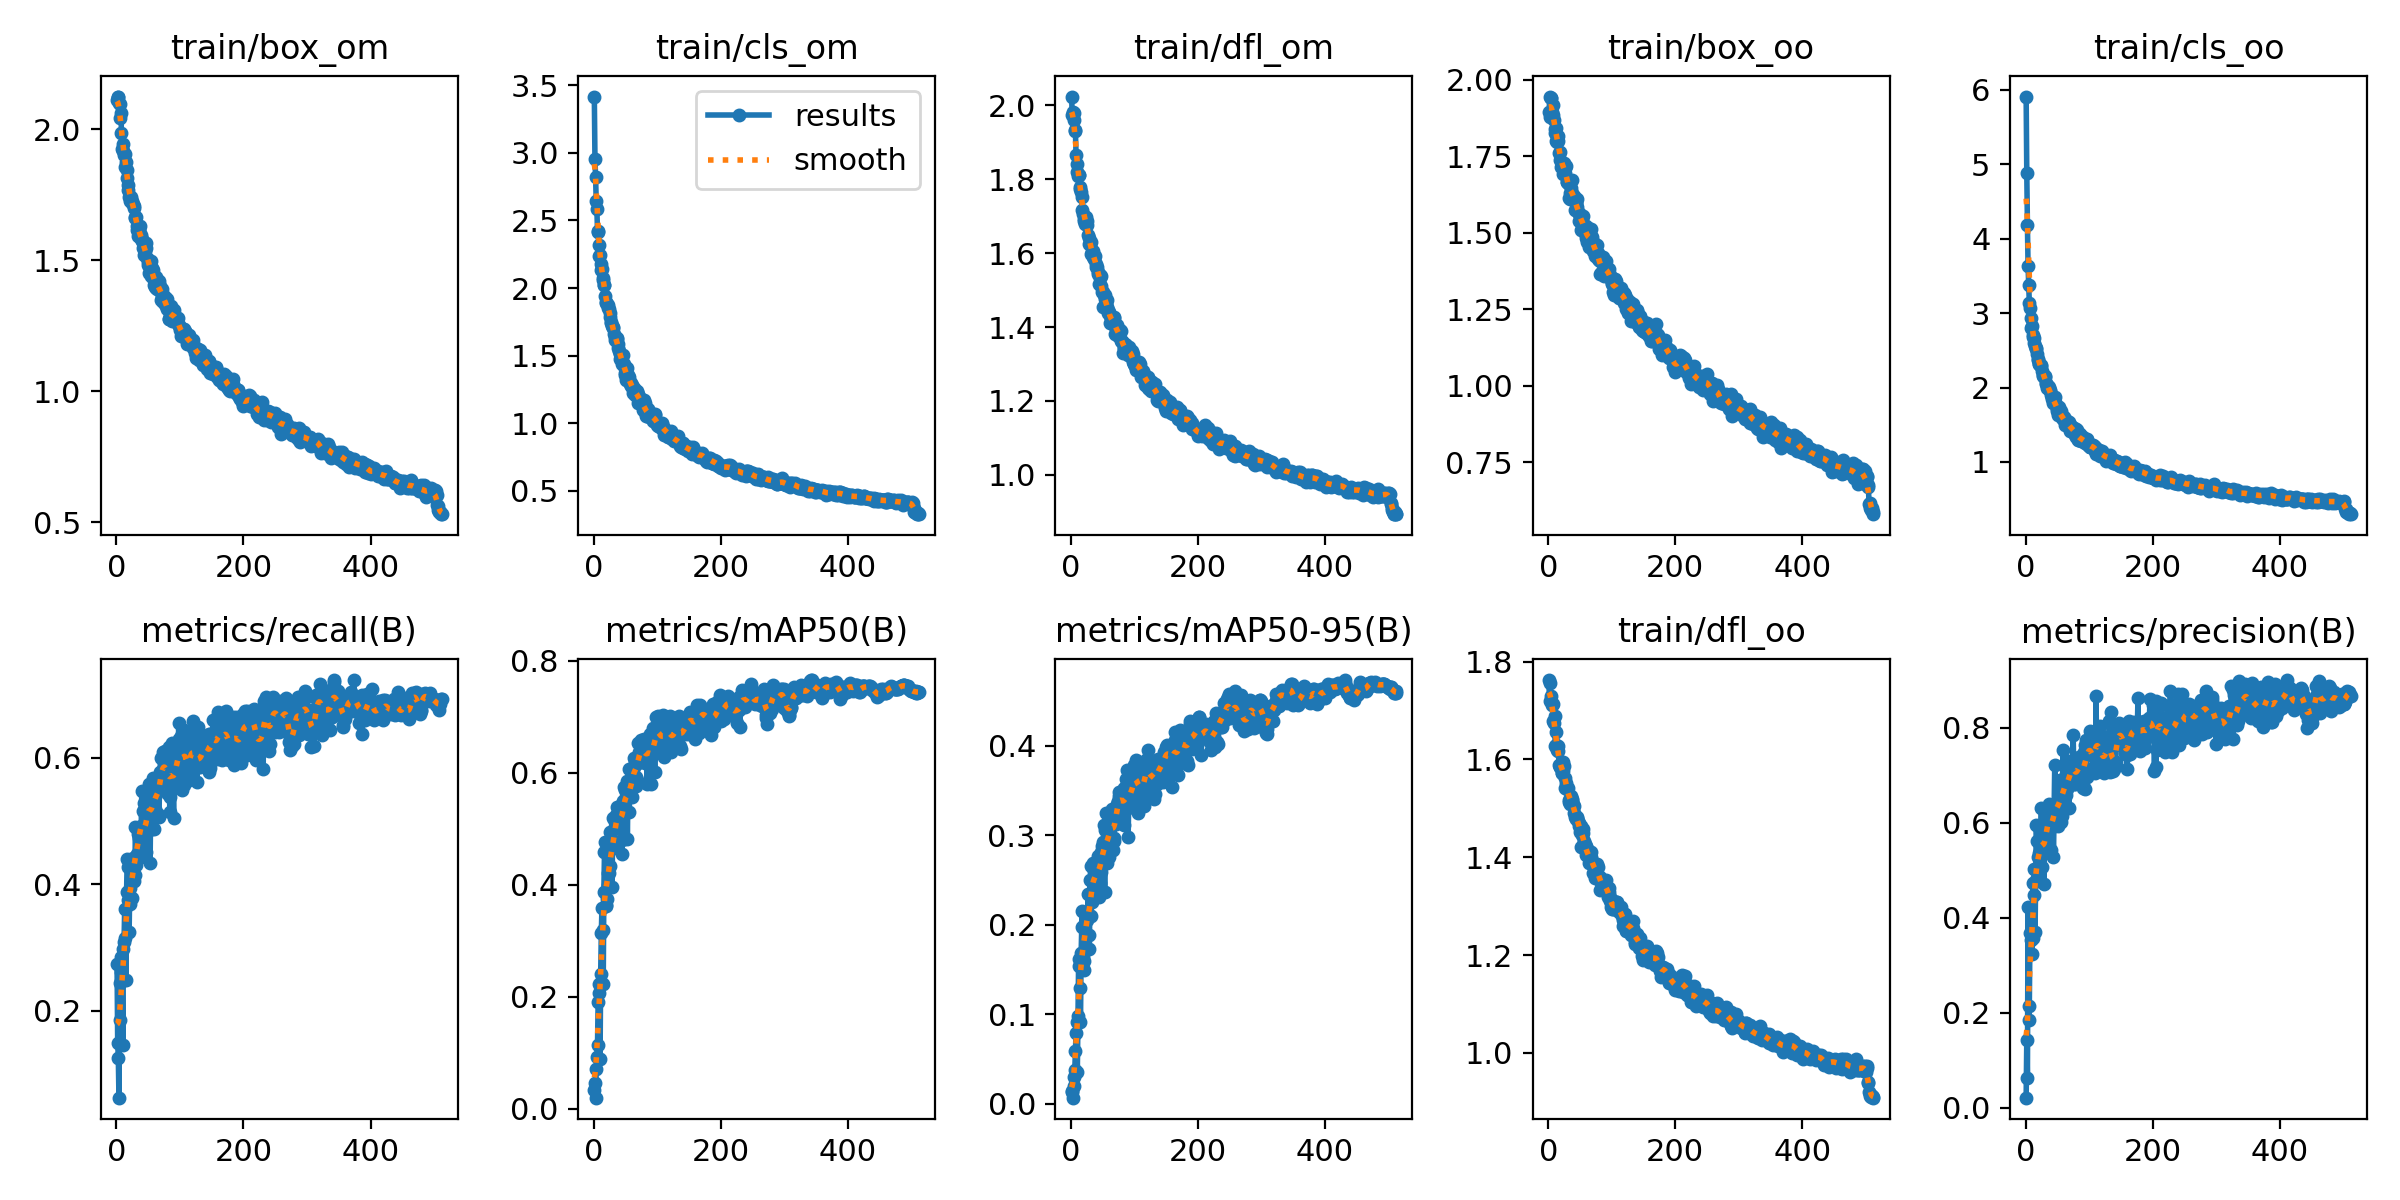

Data behind this chart, as committed beside it:
epoch, train/box_om, train/cls_om, train/dfl_om, train/box_oo, train/cls_oo, train/dfl_oo, metrics/precision(B), metrics/recall(B), metrics/mAP50(B), metrics/mAP50-95(B), val/box_om, val/cls_om, val/dfl_om, val/box_oo, val/cls_oo, val/dfl_oo, lr/pg0, lr/pg1, lr/pg2
1, 2.114, 3.417, 2.024, 1.896, 5.91, 1.762, 0.02092, 0.2735, 0.03337, 0.01289, 2.46, 4.193, 2.712, 2.132, 8.95, 2.19, 0.0005477, 0.0005477, 0.0005477
2, 2.125, 2.951, 1.973, 1.88, 4.884, 1.72, 0.1425, 0.1485, 0.04636, 0.01393, 2.732, 9.267, 2.837, 2.365, 8.973, 2.595, 0.001101, 0.001101, 0.001101
3, 2.126, 2.819, 1.981, 1.945, 4.184, 1.756, 0.06309, 0.1255, 0.01938, 0.00673, 2.623, 6.866, 2.837, 2.326, 6.182, 2.533, 0.001653, 0.001653, 0.001653
4, 2.103, 2.64, 1.979, 1.94, 3.637, 1.72, 0.4217, 0.06229, 0.06994, 0.0198, 2.588, 8.717, 2.69, 2.361, 5.554, 2.411, 0.001657, 0.001657, 0.001657
5, 2.098, 2.582, 1.961, 1.94, 3.378, 1.729, 0.1842, 0.1857, 0.09179, 0.02939, 2.529, 5.677, 2.598, 2.249, 4.958, 2.373, 0.001657, 0.001657, 0.001657
6, 2.044, 2.424, 1.933, 1.895, 3.138, 1.712, 0.2139, 0.2439, 0.1131, 0.03755, 2.424, 3.397, 2.495, 2.207, 3.869, 2.248, 0.001654, 0.001654, 0.001654
7, 2.062, 2.414, 1.931, 1.916, 3.066, 1.712, 0.368, 0.285, 0.1906, 0.05893, 2.417, 3.274, 2.431, 2.227, 3.965, 2.197, 0.001651, 0.001651, 0.001651
8, 1.986, 2.321, 1.866, 1.885, 2.932, 1.679, 0.3669, 0.261, 0.2069, 0.07939, 2.305, 4.135, 2.392, 2.179, 3.845, 2.162, 0.001648, 0.001648, 0.001648
9, 1.925, 2.236, 1.82, 1.869, 2.799, 1.674, 0.3537, 0.2535, 0.2234, 0.09136, 2.272, 2.893, 2.372, 2.005, 3.526, 2.068, 0.001644, 0.001644, 0.001644
10, 1.943, 2.242, 1.841, 1.839, 2.828, 1.689, 0.3224, 0.1462, 0.08782, 0.0359, 2.664, 5.089, 2.506, 2.328, 5.885, 2.232, 0.001641, 0.001641, 0.001641
11, 1.917, 2.131, 1.808, 1.826, 2.682, 1.627, 0.3567, 0.298, 0.2401, 0.09816, 2.475, 3.152, 2.404, 2.285, 3.893, 2.195, 0.001638, 0.001638, 0.001638
12, 1.903, 2.176, 1.812, 1.801, 2.707, 1.63, 0.472, 0.3078, 0.3137, 0.1542, 2.202, 2.591, 2.285, 1.978, 3.16, 2, 0.001635, 0.001635, 0.001635
13, 1.905, 2.14, 1.813, 1.842, 2.663, 1.655, 0.4469, 0.3609, 0.3585, 0.1616, 2.139, 2.653, 2.168, 1.966, 3.12, 1.9, 0.001631, 0.001631, 0.001631
14, 1.857, 2.075, 1.775, 1.796, 2.601, 1.619, 0.5023, 0.3156, 0.3192, 0.129, 2.201, 2.96, 2.227, 2.083, 3.435, 2.032, 0.001628, 0.001628, 0.001628
15, 1.874, 2.06, 1.778, 1.817, 2.564, 1.627, 0.369, 0.2482, 0.2234, 0.09107, 2.194, 2.831, 2.389, 2.026, 3.384, 2.085, 0.001625, 0.001625, 0.001625
16, 1.845, 2.026, 1.765, 1.801, 2.531, 1.617, 0.4785, 0.3876, 0.3868, 0.168, 2.161, 2.465, 2.261, 2.02, 2.922, 2.001, 0.001622, 0.001622, 0.001622
17, 1.814, 2.022, 1.753, 1.76, 2.518, 1.588, 0.5958, 0.4394, 0.458, 0.1969, 2.093, 2.439, 2.21, 1.978, 2.812, 1.97, 0.001619, 0.001619, 0.001619
18, 1.786, 1.942, 1.717, 1.763, 2.446, 1.584, 0.5623, 0.4267, 0.4758, 0.2147, 2.006, 2.274, 2.104, 1.943, 2.705, 1.944, 0.001615, 0.001615, 0.001615
19, 1.769, 1.9, 1.706, 1.737, 2.366, 1.583, 0.4973, 0.3747, 0.3635, 0.1638, 2.17, 2.575, 2.232, 2.04, 3.016, 2.036, 0.001612, 0.001612, 0.001612
20, 1.742, 1.891, 1.692, 1.716, 2.379, 1.591, 0.5276, 0.3241, 0.3616, 0.1493, 2.111, 2.372, 2.207, 1.961, 2.822, 2.027, 0.001609, 0.001609, 0.001609
21, 1.728, 1.879, 1.686, 1.726, 2.318, 1.573, 0.4783, 0.3947, 0.3743, 0.1598, 2.11, 2.451, 2.139, 2.019, 2.823, 1.955, 0.001606, 0.001606, 0.001606
22, 1.742, 1.85, 1.68, 1.729, 2.314, 1.571, 0.536, 0.3679, 0.4002, 0.2019, 2.101, 2.385, 2.141, 1.949, 2.839, 1.895, 0.001602, 0.001602, 0.001602
23, 1.743, 1.873, 1.699, 1.725, 2.306, 1.595, 0.5617, 0.4032, 0.4209, 0.2052, 2.178, 2.551, 2.203, 2.009, 3.017, 1.989, 0.001599, 0.001599, 0.001599
24, 1.72, 1.847, 1.686, 1.692, 2.307, 1.576, 0.5683, 0.3785, 0.4211, 0.2075, 2.057, 2.361, 2.191, 1.964, 2.778, 1.989, 0.001596, 0.001596, 0.001596
25, 1.726, 1.814, 1.688, 1.728, 2.293, 1.586, 0.6315, 0.4363, 0.4942, 0.215, 2.06, 2.253, 2.123, 1.97, 2.651, 1.955, 0.001593, 0.001593, 0.001593
26, 1.714, 1.787, 1.677, 1.694, 2.224, 1.563, 0.5069, 0.4422, 0.4338, 0.2055, 2.017, 2.383, 2.176, 1.924, 2.711, 1.905, 0.00159, 0.00159, 0.00159
27, 1.708, 1.751, 1.648, 1.712, 2.172, 1.542, 0.5559, 0.4357, 0.4676, 0.2341, 2.043, 2.207, 2.099, 1.963, 2.529, 1.91, 0.001586, 0.001586, 0.001586
28, 1.701, 1.74, 1.642, 1.719, 2.151, 1.551, 0.57, 0.4052, 0.4634, 0.1884, 2.046, 2.152, 2.097, 1.975, 2.556, 1.941, 0.001583, 0.001583, 0.001583
29, 1.661, 1.716, 1.625, 1.665, 2.142, 1.539, 0.4702, 0.415, 0.3954, 0.1724, 2.146, 2.495, 2.15, 2.028, 2.941, 1.978, 0.00158, 0.00158, 0.00158
30, 1.666, 1.713, 1.626, 1.666, 2.142, 1.541, 0.5848, 0.491, 0.5188, 0.25, 2.024, 2.177, 2.138, 1.955, 2.591, 1.943, 0.001577, 0.001577, 0.001577
31, 1.664, 1.706, 1.63, 1.662, 2.15, 1.541, 0.5528, 0.4309, 0.4648, 0.2102, 2.049, 2.17, 2.165, 1.946, 2.553, 1.938, 0.001574, 0.001574, 0.001574
32, 1.633, 1.657, 1.598, 1.661, 2.055, 1.514, 0.5937, 0.4486, 0.5002, 0.2649, 2.068, 2.283, 2.146, 1.937, 2.648, 1.914, 0.00157, 0.00157, 0.00157
33, 1.616, 1.636, 1.603, 1.615, 2.044, 1.516, 0.5446, 0.4469, 0.4672, 0.2257, 2.067, 2.341, 2.186, 1.953, 2.718, 1.945, 0.001567, 0.001567, 0.001567
34, 1.594, 1.615, 1.59, 1.611, 1.996, 1.509, 0.6118, 0.4801, 0.5117, 0.2689, 2.023, 2.166, 2.077, 1.939, 2.523, 1.896, 0.001564, 0.001564, 0.001564
35, 1.617, 1.613, 1.605, 1.632, 1.991, 1.518, 0.6029, 0.4882, 0.5243, 0.252, 2.034, 2.161, 2.126, 1.908, 2.533, 1.907, 0.001561, 0.001561, 0.001561
36, 1.616, 1.629, 1.59, 1.648, 2.026, 1.525, 0.6258, 0.4731, 0.5388, 0.2588, 2.042, 2.147, 2.106, 1.968, 2.568, 1.955, 0.001557, 0.001557, 0.001557
37, 1.63, 1.624, 1.584, 1.673, 2.008, 1.516, 0.6384, 0.4768, 0.5215, 0.2444, 2.033, 2.056, 2.11, 2.011, 2.404, 1.966, 0.001554, 0.001554, 0.001554
38, 1.598, 1.583, 1.591, 1.63, 1.963, 1.519, 0.6111, 0.4661, 0.5068, 0.2389, 2.04, 2.152, 2.127, 1.952, 2.499, 1.964, 0.001551, 0.001551, 0.001551
39, 1.58, 1.558, 1.569, 1.618, 1.948, 1.508, 0.5868, 0.4923, 0.5098, 0.2501, 1.967, 2.139, 2.089, 1.909, 2.506, 1.908, 0.001548, 0.001548, 0.001548
40, 1.58, 1.536, 1.562, 1.62, 1.894, 1.491, 0.5427, 0.5467, 0.5336, 0.263, 1.973, 2.1, 2.052, 1.909, 2.415, 1.88, 0.001545, 0.001545, 0.001545
41, 1.575, 1.512, 1.562, 1.616, 1.869, 1.505, 0.5944, 0.4854, 0.536, 0.2691, 1.991, 2.115, 2.093, 1.928, 2.538, 1.923, 0.001541, 0.001541, 0.001541
42, 1.548, 1.478, 1.549, 1.575, 1.843, 1.483, 0.6343, 0.5164, 0.5407, 0.2761, 2.036, 2.121, 2.109, 1.994, 2.486, 1.989, 0.001538, 0.001538, 0.001538
43, 1.564, 1.487, 1.543, 1.599, 1.841, 1.478, 0.6109, 0.5283, 0.5316, 0.2678, 2.042, 2.11, 2.089, 2.025, 2.453, 2.005, 0.001535, 0.001535, 0.001535
44, 1.521, 1.439, 1.517, 1.598, 1.79, 1.482, 0.5281, 0.4505, 0.455, 0.2313, 2.054, 2.397, 2.147, 2.002, 2.717, 2, 0.001532, 0.001532, 0.001532
45, 1.535, 1.459, 1.532, 1.586, 1.807, 1.48, 0.6207, 0.4437, 0.4805, 0.2461, 1.961, 2.078, 2.052, 1.956, 2.397, 1.937, 0.001528, 0.001528, 0.001528
46, 1.565, 1.505, 1.541, 1.611, 1.869, 1.482, 0.7212, 0.4509, 0.55, 0.2731, 1.974, 1.952, 2.039, 1.94, 2.293, 1.928, 0.001525, 0.001525, 0.001525
47, 1.548, 1.436, 1.538, 1.569, 1.81, 1.474, 0.6313, 0.5436, 0.5752, 0.2809, 1.965, 1.926, 2.078, 1.972, 2.197, 1.962, 0.001522, 0.001522, 0.001522
48, 1.509, 1.424, 1.512, 1.562, 1.759, 1.469, 0.5996, 0.4869, 0.5392, 0.2589, 2.033, 2.109, 2.114, 1.951, 2.476, 1.956, 0.001519, 0.001519, 0.001519
49, 1.483, 1.355, 1.495, 1.54, 1.684, 1.465, 0.6205, 0.5295, 0.5537, 0.2881, 1.99, 2.044, 2.032, 1.921, 2.342, 1.925, 0.001515, 0.001515, 0.001515
50, 1.495, 1.372, 1.494, 1.561, 1.709, 1.452, 0.6385, 0.5314, 0.5695, 0.2691, 2.012, 1.992, 2.107, 1.933, 2.373, 1.942, 0.001512, 0.001512, 0.001512
51, 1.453, 1.319, 1.454, 1.51, 1.627, 1.42, 0.5933, 0.5592, 0.5708, 0.2922, 1.932, 2.032, 2.053, 1.905, 2.326, 1.946, 0.001509, 0.001509, 0.001509
52, 1.49, 1.406, 1.486, 1.556, 1.744, 1.464, 0.679, 0.5365, 0.5846, 0.3111, 1.943, 1.914, 2.025, 1.877, 2.242, 1.907, 0.001506, 0.001506, 0.001506
53, 1.472, 1.337, 1.475, 1.546, 1.658, 1.445, 0.6394, 0.4338, 0.4825, 0.237, 2.092, 2.292, 2.143, 2.007, 2.671, 1.975, 0.001503, 0.001503, 0.001503
54, 1.498, 1.36, 1.488, 1.554, 1.668, 1.458, 0.644, 0.5266, 0.5745, 0.3054, 1.908, 1.955, 2.016, 1.901, 2.278, 1.913, 0.001499, 0.001499, 0.001499
55, 1.439, 1.32, 1.462, 1.521, 1.626, 1.449, 0.6894, 0.5325, 0.6067, 0.3241, 1.917, 1.834, 2.023, 1.907, 2.167, 1.922, 0.001496, 0.001496, 0.001496
56, 1.471, 1.34, 1.473, 1.523, 1.68, 1.433, 0.6011, 0.4876, 0.5292, 0.2692, 2.032, 1.981, 2.027, 1.989, 2.349, 1.936, 0.001493, 0.001493, 0.001493
57, 1.462, 1.293, 1.454, 1.524, 1.585, 1.42, 0.6134, 0.5674, 0.5796, 0.2733, 2.021, 2.027, 2.094, 2.031, 2.333, 2.001, 0.00149, 0.00149, 0.00149
58, 1.434, 1.297, 1.446, 1.5, 1.6, 1.426, 0.6625, 0.5479, 0.5781, 0.3076, 1.925, 1.87, 1.982, 1.864, 2.181, 1.885, 0.001486, 0.001486, 0.001486
59, 1.407, 1.276, 1.439, 1.484, 1.583, 1.404, 0.753, 0.4868, 0.5796, 0.3156, 1.956, 1.983, 2.034, 1.897, 2.305, 1.902, 0.001483, 0.001483, 0.001483
60, 1.432, 1.286, 1.441, 1.524, 1.598, 1.424, 0.6434, 0.5185, 0.5574, 0.275, 1.94, 1.952, 2.049, 1.913, 2.241, 1.944, 0.00148, 0.00148, 0.00148
... 452 more rows
